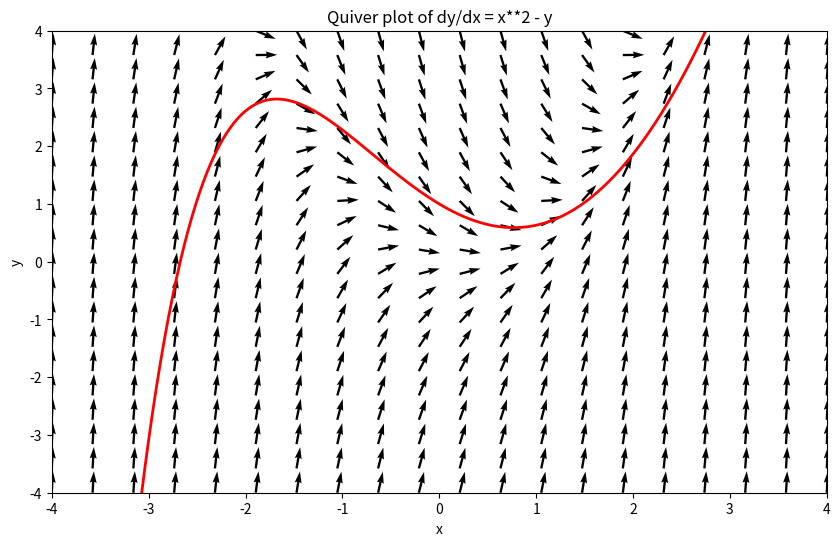

Recreate this plot in Python.
# import numpy as np
# import matplotlib.pyplot as plt

# # สร้างกริดสำหรับสนามทิศทาง
# x_vals = np.linspace(-4, 4, 20)
# y_vals = np.linspace(-4, 4, 20)
# X, Y = np.meshgrid(x_vals, y_vals)

# # สนามทิศทาง dy/dx = x^2 - y
# U = np.ones_like(X)
# V = X**2 - Y

# # เส้นคำตอบจากผลเฉลยเชิงวิเคราะห์ y(0)=1
# x_curve = np.linspace(-4, 4, 400)
# y_curve = x_curve**2 - 2*x_curve + 2 - np.exp(-x_curve)

# # พล็อตกราฟ
# plt.figure(figsize=(10, 6))
# plt.quiver(X, Y, U, V, color='black')
# plt.plot(x_curve, y_curve, 'r', linewidth=2)

# plt.xlim(-4, 4)
# plt.ylim(-4, 4)
# plt.xlabel('x')
# plt.ylabel('y')
# plt.title('Quiver plot of dy/dx = x^2 - y')

# plt.show()

import numpy as np
import matplotlib.pyplot as plt
x_vals = np.linspace(-4, 4, 20)
y_vals = np.linspace(-4, 4, 20)
X, Y = np.meshgrid(x_vals, y_vals)
F = X**2 - Y
U = 1 / np.sqrt(1 + F**2)
V = F / np.sqrt(1 + F**2)
x_curve = np.linspace(-4, 4, 400)
y_curve = x_curve**2 - 2*x_curve + 2 - np.exp(-x_curve)
plt.figure(figsize=(10, 6))
plt.quiver(X, Y, U, V, color='black')
plt.plot(x_curve, y_curve, 'r', linewidth=2)
plt.xlim(-4, 4)
plt.ylim(-4, 4)
plt.xlabel('x')
plt.ylabel('y')
plt.title('Quiver plot of dy/dx = x**2 - y')
plt.show()
